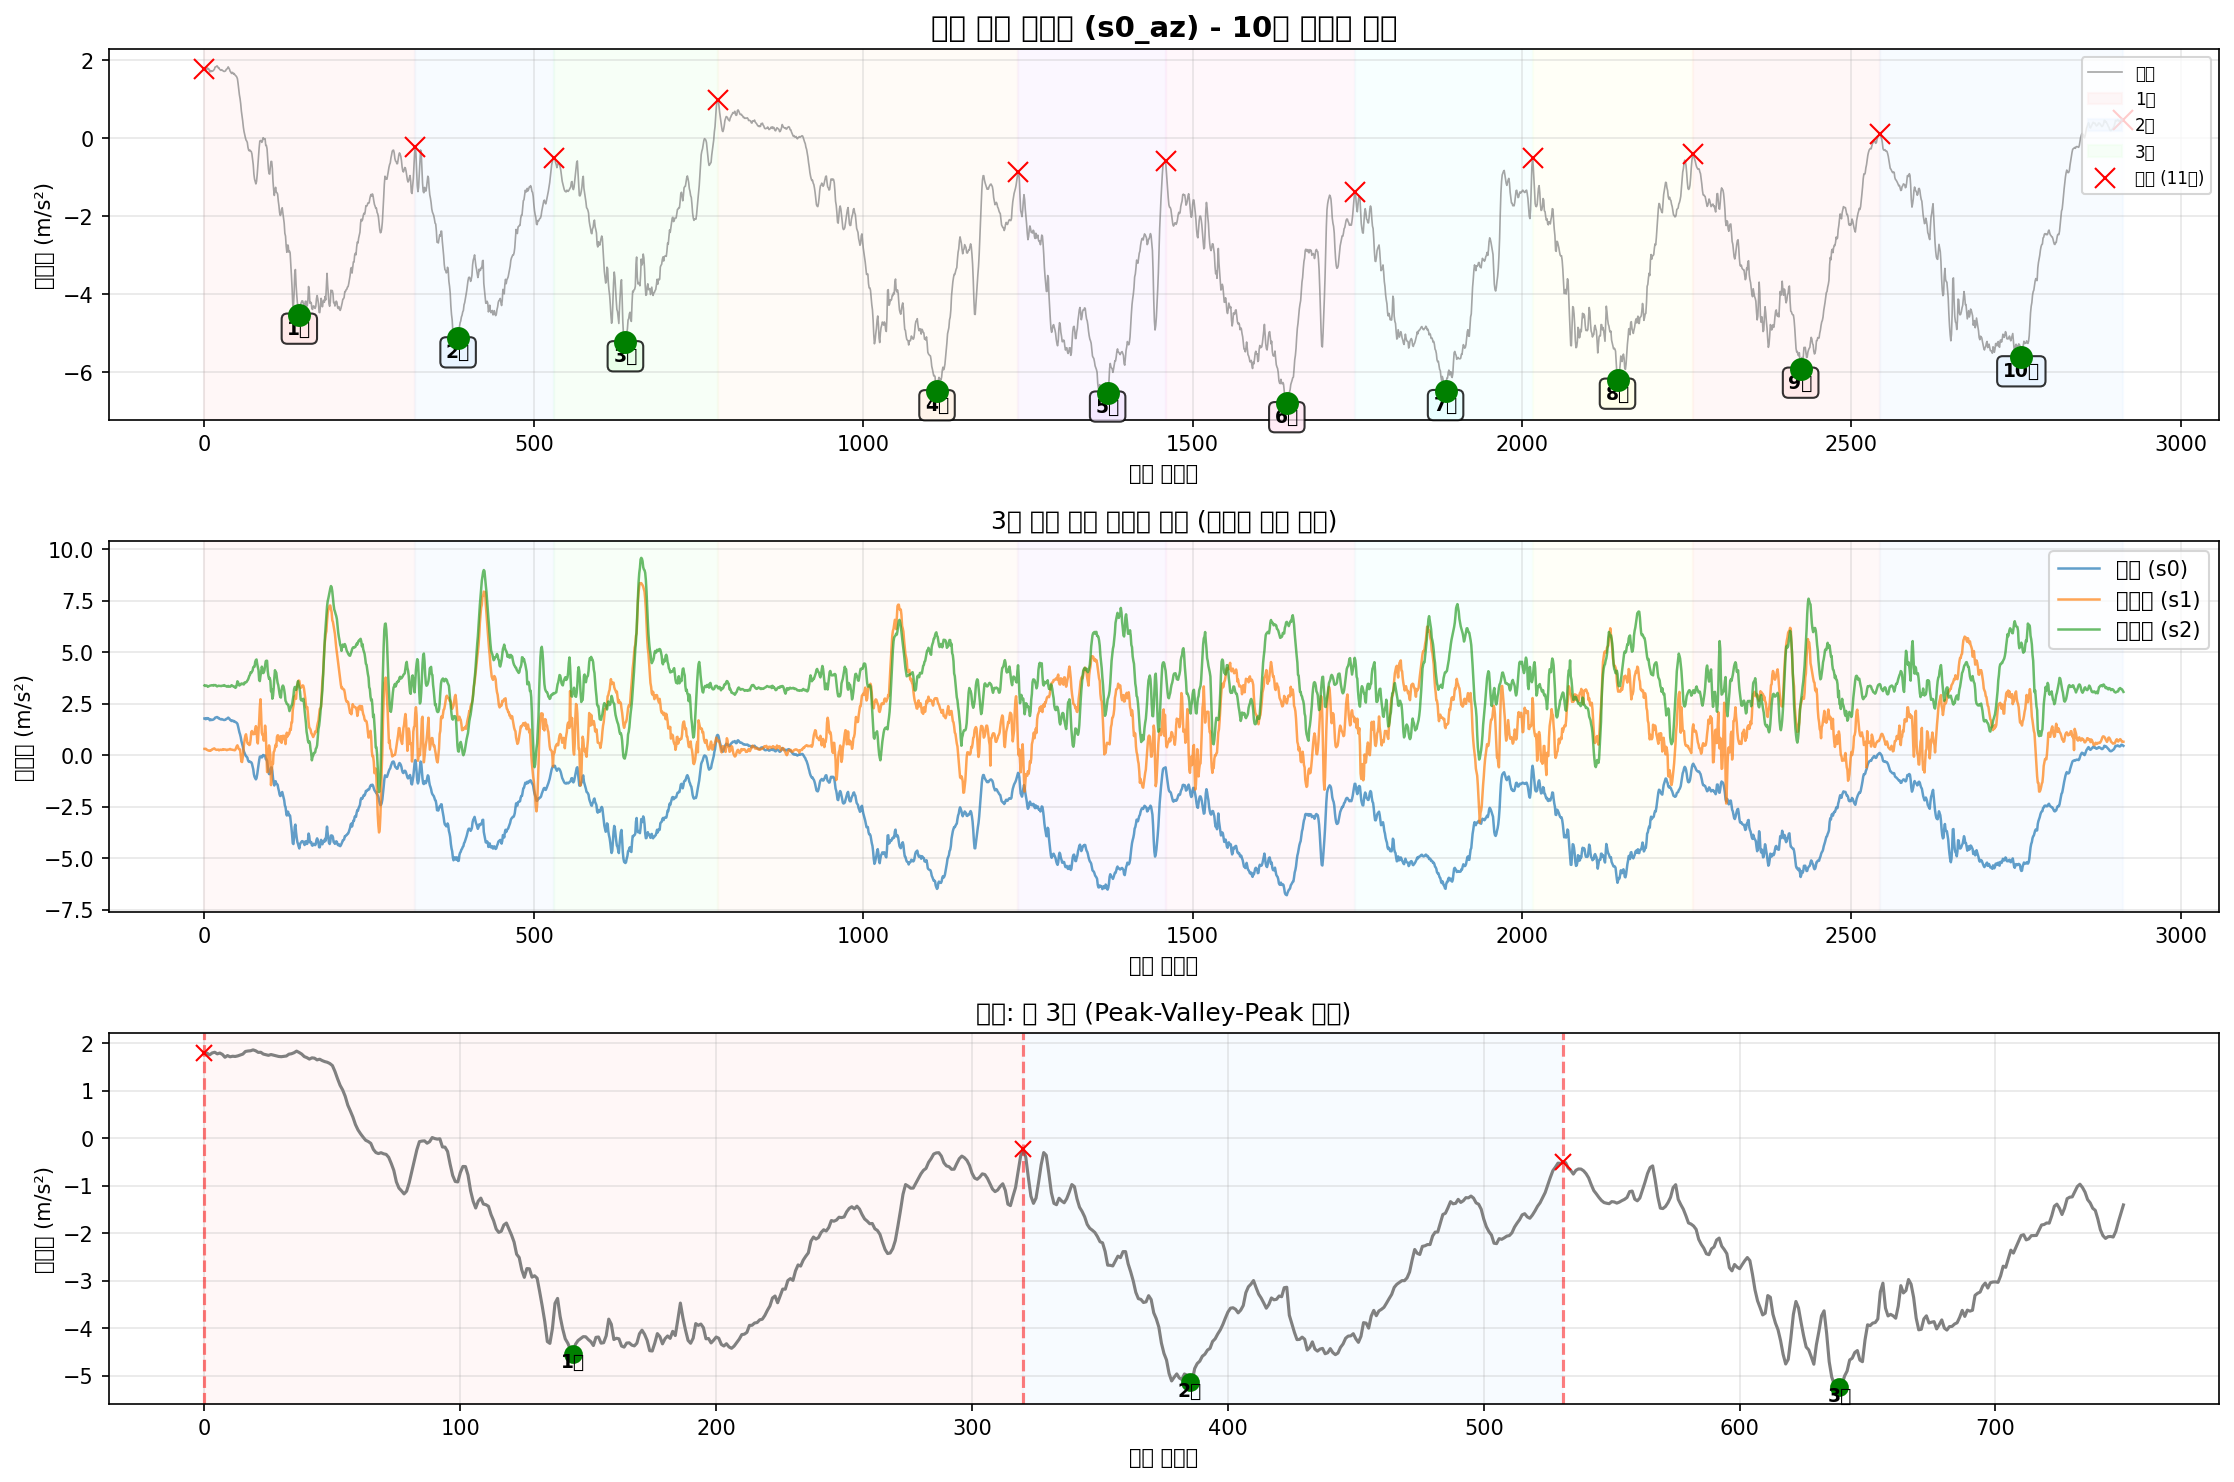

Values plotted in this chart, from the file beside it:
timestamp, seq, millis, q0, q1, q2, s0_ax, s0_ay, s0_az, s0_gx, s0_gy, s0_gz, s1_ax, s1_ay, s1_az, s1_gx, s1_gy, s1_gz, s2_ax, s2_ay, s2_az, s2_gx, s2_gy, s2_gz
2025-10-22T21:07:16.175, 218344, 2142859, 0, 0, 0, -9.619, -0.8079, 1.788, -0.002553, 0.004381, 0.009547, -10.15, 6.676, 0.31, -0.008127, -0.003604, -0.008232, 11.11, 6.456, 3.39, 0.005484, 0.0008971, -0.004098
2025-10-22T21:07:16.186, 218345, 2142868, 0, 0, 0, -9.604, -0.8079, 1.788, -0.002286, 0.002782, 0.008481, -10.16, 6.685, 0.31, -0.003331, -0.003871, -0.007966, 11.14, 6.435, 3.366, 0.00282, 0.001696, -0.003032
2025-10-22T21:07:16.193, 218346, 2142877, 0, 0, 0, -9.626, -0.7887, 1.752, -0.002819, 0.002782, 0.008214, -10.15, 6.7, 0.3148, 0.001465, -0.004404, -0.007167, 11.11, 6.444, 3.383, 0.005751, 0.0006306, -0.003831
2025-10-22T21:07:16.204, 218347, 2142886, 0, 0, 0, -9.64, -0.7816, 1.792, -0.003086, 0.0003838, 0.006882, -10.14, 6.709, 0.2741, 0.004929, -0.003071, -0.006367, 11.12, 6.454, 3.388, 0.006017, 9.768758900463581e-05, -0.004364
2025-10-22T21:07:16.211, 218348, 2142895, 0, 0, 0, -9.64, -0.7839, 1.807, -0.001487, -0.001481, 0.007948, -10.15, 6.707, 0.2645, 0.005995, -0.003071, -0.006634, 11.11, 6.447, 3.373, 0.005484, 0.001696, -0.004364
2025-10-22T21:07:16.221, 218349, 2142904, 0, 0, 0, -9.664, -0.8103, 1.773, -0.0001547, -0.002547, 0.008747, -10.14, 6.704, 0.243, 0.003863, -0.001739, -0.007433, 11.12, 6.442, 3.325, 0.004418, 9.768758900463581e-05, -0.003565
2025-10-22T21:07:16.229, 218350, 2142913, 0, 0, 0, -9.645, -0.8175, 1.79, 0.001444, -0.005212, 0.008481, -10.15, 6.695, 0.231, 0.0009323, -0.0006731, -0.0077, 11.14, 6.437, 3.354, 0.006017, -0.001768, -0.003032
2025-10-22T21:07:16.240, 218351, 2142922, 0, 0, 0, -9.619, -0.8031, 1.761, 0.001178, -0.007077, 0.007415, -10.14, 6.692, 0.219, -0.001732, 0.001192, -0.007433, 11.13, 6.447, 3.359, 0.006284, -0.001768, -0.002499
2025-10-22T21:07:16.247, 218352, 2142931, 0, 0, 0, -9.609, -0.8031, 1.701, 0.00251, -0.007344, 0.006616, -10.13, 6.695, 0.231, -0.005996, 0.0003928, -0.0077, 11.12, 6.444, 3.378, 0.009481, -0.001235, -0.003831
2025-10-22T21:07:16.256, 218353, 2142940, 0, 0, 0, -9.631, -0.8127, 1.737, 0.00251, -0.008409, 0.00475, -10.16, 6.676, 0.2166, -0.008927, 0.0001263, -0.008232, 11.12, 6.476, 3.388, 0.009481, -0.001235, -0.002766
2025-10-22T21:07:16.265, 218354, 2142949, 0, 0, 0, -9.643, -0.8079, 1.711, 0.00251, -0.009209, 0.004217, -10.19, 6.668, 0.243, -0.01053, 0.0001263, -0.008499, 11.12, 6.492, 3.39, 0.007349, -0.001501, -0.003831
2025-10-22T21:07:16.274, 218355, 2142958, 0, 0, 0, -9.626, -0.8055, 1.723, 0.0009112, -0.009742, 0.003951, -10.17, 6.688, 0.2621, -0.01346, -0.0004066, -0.0077, 11.13, 6.454, 3.402, 0.005751, -0.001768, -0.003032
2025-10-22T21:07:16.283, 218356, 2142967, 0, 0, 0, -9.638, -0.8055, 1.718, -0.0009541, -0.01001, 0.002885, -10.15, 6.673, 0.298, -0.01399, 0.0001263, -0.006634, 11.12, 6.437, 3.402, 0.005218, -0.001501, -0.002766
2025-10-22T21:07:16.293, 218357, 2142976, 0, 0, 0, -9.669, -0.8223, 1.73, -0.002819, -0.008942, 0.003418, -10.16, 6.7, 0.3004, -0.01532, -0.001206, -0.004768, 11.11, 6.418, 3.385, 0.003619, -0.001768, -0.004098
2025-10-22T21:07:16.301, 218358, 2142985, 0, 0, 0, -9.662, -0.7935, 1.749, -0.003352, -0.007877, 0.003152, -10.15, 6.712, 0.322, -0.01479, 0.0006592, -0.003436, 11.13, 6.406, 3.414, 0.001487, -0.0004352, -0.003298
2025-10-22T21:07:16.310, 218359, 2142994, 0, 0, 0, -9.676, -0.8199, 1.768, -0.003352, -0.005212, 0.002885, -10.14, 6.704, 0.334, -0.01452, 0.002791, -0.002104, 11.13, 6.43, 3.4, 0.002553, 0.0003642, -0.002233
2025-10-22T21:07:16.319, 218360, 2143003, 0, 0, 0, -9.664, -0.8223, 1.824, -0.001753, -0.002281, 0.003951, -10.15, 6.678, 0.2957, -0.01292, 0.004123, -0.001304, 11.13, 6.466, 3.409, 0.004951, -0.0004352, -0.002233
2025-10-22T21:07:16.334, 218361, 2143012, 0, 0, 0, -9.671, -0.839, 1.833, -0.0001547, -0.001748, 0.005283, -10.15, 6.654, 0.2765, -0.009993, 0.00439, -0.0002386, 11.12, 6.468, 3.407, 0.006817, -0.0001688, -0.001167
2025-10-22T21:07:16.338, 218362, 2143021, 0, 0, 0, -9.664, -0.8294, 1.838, 0.002243, -0.001481, 0.005283, -10.17, 6.659, 0.2621, -0.005463, 0.002258, -0.001038, 11.12, 6.507, 3.371, 0.01348, -0.001501, -0.0003674
2025-10-22T21:07:16.347, 218363, 2143031, 0, 0, 0, -9.655, -0.8366, 1.857, 0.004908, -0.002014, 0.007149, -10.16, 6.63, 0.2645, -0.001999, 0.0001263, -0.001571, 11.09, 6.531, 3.347, 0.01561, -0.002833, 0.0001656
2025-10-22T21:07:16.356, 218364, 2143040, 0, 0, 0, -9.638, -0.8318, 1.838, 0.006773, -0.004146, 0.007415, -10.17, 6.592, 0.2645, -0.0004, -0.001472, -0.003703, 11.1, 6.547, 3.357, 0.01428, -0.003899, 0.0009649
2025-10-22T21:07:16.365, 218365, 2143049, 0, 0, 0, -9.614, -0.7959, 1.804, 0.006773, -0.005745, 0.007415, -10.16, 6.597, 0.2741, -0.0004, -0.0006731, -0.005568, 11.11, 6.55, 3.378, 0.01348, -0.005764, 0.002297
2025-10-22T21:07:16.374, 218366, 2143058, 0, 0, 0, -9.619, -0.7959, 1.807, 0.008106, -0.005745, 0.007948, -10.17, 6.587, 0.2382, -0.001199, -0.002005, -0.0069, 11.1, 6.55, 3.373, 0.01374, -0.005764, 0.003896
2025-10-22T21:07:16.386, 218367, 2143067, 0, 0, 0, -9.616, -0.7672, 1.768, 0.00624, -0.004945, 0.009014, -10.17, 6.606, 0.2526, -0.004663, -0.003338, -0.008499, 11.1, 6.576, 3.371, 0.01215, -0.007363, 0.003097
2025-10-22T21:07:16.394, 218368, 2143076, 0, 0, 0, -9.587, -0.7624, 1.754, 0.004908, -0.001748, 0.007681, -10.16, 6.623, 0.2741, -0.005996, -0.002005, -0.009565, 11.11, 6.531, 3.369, 0.005218, -0.004166, 0.004162
2025-10-22T21:07:16.401, 218369, 2143085, 0, 0, 0, -9.623, -0.7696, 1.742, 0.003043, -0.001481, 0.005816, -10.17, 6.644, 0.2645, -0.004663, -0.003071, -0.008765, 11.14, 6.468, 3.364, 0.004951, -0.004965, 0.003097
2025-10-22T21:07:16.410, 218370, 2143094, 0, 0, 0, -9.628, -0.7816, 1.759, 0.001178, -0.0001491, 0.003685, -10.17, 6.661, 0.2573, -0.003598, -0.002272, -0.009565, 11.14, 6.435, 3.364, 0.005751, -0.006564, 0.00363
2025-10-22T21:07:16.419, 218371, 2143103, 0, 0, 0, -9.628, -0.7983, 1.745, 0.0006447, 0.001983, 0.00102, -10.13, 6.7, 0.2693, -0.001732, -0.002538, -0.0069, 11.12, 6.38, 3.383, 0.007616, -0.005764, 0.002564
2025-10-22T21:07:16.428, 218372, 2143112, 0, 0, 0, -9.64, -0.7983, 1.73, -0.0001547, 0.002782, 0.000487, -10.14, 6.721, 0.2957, -0.001732, -0.003604, -0.003436, 11.14, 6.375, 3.383, 0.009748, -0.005498, 0.002564
2025-10-22T21:07:16.439, 218373, 2143121, 0, 0, 0, -9.638, -0.7935, 1.718, -0.002819, 0.003581, -0.001911, -10.13, 6.747, 0.2669, -0.001732, -0.004137, -0.001837, 11.14, 6.37, 3.383, 0.01001, -0.002567, 0.00283
2025-10-22T21:07:16.446, 218374, 2143130, 0, 0, 0, -9.652, -0.7935, 1.713, -0.003352, 0.005447, -0.001378, -10.16, 6.733, 0.2741, 0.0001329, -0.00467, 2.7886591851711273e-05, 11.17, 6.387, 3.409, 0.01188, -0.004166, 0.002564
2025-10-22T21:07:16.455, 218375, 2143139, 0, 0, 0, -9.664, -0.7983, 1.721, -0.004951, 0.009444, -0.002711, -10.18, 6.726, 0.2861, 0.003064, -0.003604, 0.0008273, 11.17, 6.421, 3.371, 0.01428, -0.006297, 0.002564
2025-10-22T21:07:16.464, 218376, 2143148, 0, 0, 0, -9.666, -0.8055, 1.728, -0.007349, 0.01317, -0.002444, -10.17, 6.702, 0.2741, 0.00413, -0.00467, 0.002693, 11.14, 6.433, 3.366, 0.01348, -0.006564, 0.003097
2025-10-22T21:07:16.473, 218377, 2143157, 0, 0, 0, -9.662, -0.8151, 1.766, -0.01108, 0.01611, -0.001911, -10.16, 6.666, 0.2645, 0.006262, -0.005469, 0.003225, 11.12, 6.449, 3.357, 0.01161, -0.004965, 0.002297
2025-10-22T21:07:16.482, 218378, 2143166, 0, 0, 0, -9.671, -0.7959, 1.776, -0.01241, 0.01797, -0.002178, -10.16, 6.647, 0.2478, 0.006262, -0.007068, 0.004291, 11.11, 6.492, 3.333, 0.005218, -0.007097, 0.004695
2025-10-22T21:07:16.492, 218379, 2143175, 0, 0, 0, -9.645, -0.7959, 1.797, -0.01135, 0.0177, -0.001911, -10.17, 6.637, 0.2717, 0.002798, -0.006535, 0.003492, 11.12, 6.495, 3.347, 0.003086, -0.00763, 0.003896
2025-10-22T21:07:16.500, 218380, 2143184, 0, 0, 0, -9.64, -0.8151, 1.831, -0.008415, 0.01531, -0.0003124, -10.16, 6.633, 0.2717, 0.0003994, -0.006002, 0.002959, 11.12, 6.485, 3.369, -0.0009109, -0.008696, 0.004962
2025-10-22T21:07:16.509, 218381, 2143193, 0, 0, 0, -9.611, -0.8079, 1.802, -0.005217, 0.01211, 0.000487, -10.16, 6.637, 0.2789, -0.002532, -0.002805, 0.001893, 11.12, 6.48, 3.34, -0.005174, -0.007363, 0.006294
2025-10-22T21:07:16.518, 218382, 2143202, 0, 0, 0, -9.616, -0.8175, 1.768, -0.002286, 0.01078, 0.001286, -10.15, 6.644, 0.2957, -0.002532, -0.0009395, 0.003758, 11.11, 6.459, 3.337, -0.007306, -0.00683, 0.006294
2025-10-22T21:07:16.527, 218383, 2143211, 0, 0, 0, -9.578, -0.7935, 1.716, -0.00202, 0.01104, 0.0007535, -10.15, 6.68, 0.3052, -0.001732, 0.002258, 0.005357, 11.11, 6.437, 3.33, -0.007306, -0.00683, 0.006028
2025-10-22T21:07:16.540, 218384, 2143220, 0, 0, 0, -9.564, -0.7672, 1.694, -0.00202, 0.01237, -0.001911, -10.12, 6.7, 0.2789, 0.001465, 0.002791, 0.007489, 11.11, 6.416, 3.354, -0.00624, -0.006564, 0.005495
2025-10-22T21:07:16.545, 218385, 2143230, 0, 0, 0, -9.583, -0.7409, 1.663, -0.001487, 0.01504, -0.004043, -10.15, 6.723, 0.2765, 0.003597, 0.00359, 0.009354, 11.13, 6.416, 3.404, -0.004908, -0.006297, 0.005761
2025-10-22T21:07:16.554, 218386, 2143238, 0, 0, 0, -9.595, -0.7313, 1.689, -0.001221, 0.01717, -0.006175, -10.14, 6.723, 0.2693, 0.002531, 0.00439, 0.009621, 11.13, 6.428, 3.385, -0.004641, -0.002833, 0.005761
2025-10-22T21:07:16.563, 218387, 2143247, 0, 0, 0, -9.626, -0.7432, 1.682, -0.001487, 0.0193, -0.00724, -10.17, 6.712, 0.2621, -0.0004, 0.005189, 0.009887, 11.13, 6.416, 3.359, -0.002776, -0.002567, 0.004695
2025-10-22T21:07:16.572, 218388, 2143256, 0, 0, 0, -9.652, -0.7696, 1.646, -0.002819, 0.0209, -0.005642, -10.15, 6.714, 0.2573, -0.005729, 0.004656, 0.01015, 11.12, 6.399, 3.347, -0.00251, -0.001768, 0.004162
2025-10-22T21:07:16.581, 218389, 2143265, 0, 0, 0, -9.659, -0.8055, 1.661, -0.003619, 0.0217, -0.003776, -10.12, 6.716, 0.2478, -0.01186, 0.007587, 0.009887, 11.11, 6.385, 3.321, -0.001177, -0.002034, 0.003896
2025-10-22T21:07:16.590, 218390, 2143274, 0, 0, 0, -9.698, -0.8055, 1.632, -0.007083, 0.02277, -0.001911, -10.1, 6.75, 0.243, -0.02278, 0.01531, 0.01069, 11.14, 6.344, 3.328, 0.0009543, 0.001963, -0.0001009
2025-10-22T21:07:16.601, 218391, 2143283, 0, 0, 0, -9.717, -0.8175, 1.61, -0.008682, 0.02437, 0.002086, -10.07, 6.781, 0.2741, -0.03104, 0.0289, 0.01202, 11.18, 6.248, 3.275, 0.0004214, 0.008358, -0.008361
2025-10-22T21:07:16.609, 218392, 2143292, 0, 0, 0, -9.76, -0.8151, 1.596, -0.01188, 0.02916, 0.007149, -10.06, 6.891, 0.3531, -0.03158, 0.04809, 0.01655, 11.19, 6.037, 3.311, -0.01503, 0.02008, -0.01582
2025-10-22T21:07:16.617, 218393, 2143301, 0, 0, 0, -9.851, -0.7911, 1.57, -0.01534, 0.04248, 0.01381, -10.01, 7.063, 0.4417, -0.0441, 0.05448, 0.02641, 11.19, 5.872, 3.433, 0.005751, 0.02754, -0.02861
2025-10-22T21:07:16.626, 218394, 2143310, 0, 0, 0, -9.942, -0.7576, 1.527, -0.01747, 0.06274, 0.02207, -9.977, 7.236, 0.4824, -0.06995, 0.05289, 0.03547, 11.21, 5.647, 3.594, 0.05505, 0.0366, -0.04167
2025-10-22T21:07:16.640, 218395, 2143319, 0, 0, 0, -10.02, -0.7169, 1.402, -0.02094, 0.08885, 0.0322, -9.919, 7.391, 0.4106, -0.1038, 0.06301, 0.04399, 11.25, 5.379, 3.548, 0.1315, 0.05392, -0.05606
2025-10-22T21:07:16.644, 218396, 2143328, 0, 0, 0, -10.11, -0.7385, 1.251, -0.02387, 0.1278, 0.04312, -9.879, 7.576, 0.3028, -0.1419, 0.0806, 0.05625, 11.3, 5.176, 3.433, 0.2, 0.07098, -0.07231
2025-10-22T21:07:16.653, 218397, 2143337, 0, 0, 0, -10.16, -0.7648, 1.112, -0.02494, 0.1683, 0.04818, -9.962, 7.77, 0.2837, -0.1933, 0.08593, 0.0797, 11.27, 5.123, 3.388, 0.2235, 0.0883, -0.09523
2025-10-22T21:07:16.662, 218398, 2143346, 0, 0, 0, -10.2, -0.8007, 1.014, -0.02653, 0.2184, 0.04925, -10.06, 7.83, 0.2837, -0.2447, 0.06621, 0.1122, 11.3, 5.235, 3.419, 0.2496, 0.1083, -0.1059
2025-10-22T21:07:16.671, 218399, 2143355, 0, 0, 0, -10.24, -0.8294, 0.8802, -0.03026, 0.2666, 0.04818, -10.13, 7.715, -0.0108, -0.3018, 0.06061, 0.1413, 11.34, 5.381, 3.431, 0.2823, 0.1229, -0.1051
2025-10-22T21:07:16.682, 218400, 2143364, 0, 0, 0, -10.29, -0.8558, 0.6959, -0.03559, 0.3137, 0.04579, -10.14, 7.542, -0.3077, -0.4038, 0.09632, 0.1695, 11.42, 5.487, 3.488, 0.3007, 0.1456, -0.1035
2025-10-22T21:07:16.689, 218401, 2143373, 0, 0, 0, -10.34, -0.8462, 0.5738, -0.04279, 0.3593, 0.04365, -10.14, 7.413, -0.3292, -0.5251, 0.1392, 0.2036, 11.38, 5.7, 3.472, 0.3082, 0.1642, -0.1192
2025-10-22T21:07:16.698, 218402, 2143382, 0, 0, 0, -10.36, -0.851, 0.4445, -0.05052, 0.4006, 0.04232, -10.12, 7.281, -0.1138, -0.6087, 0.1331, 0.2345, 11.25, 5.935, 3.476, 0.2695, 0.1824, -0.1355
2025-10-22T21:07:16.708, 218403, 2143392, 0, 0, 0, -10.33, -0.839, 0.2865, -0.05664, 0.4414, 0.04232, -10.21, 7.032, 0.219, -0.6407, 0.09659, 0.2686, 11.15, 6.03, 3.443, 0.2037, 0.1975, -0.14
... 2,854 more rows
